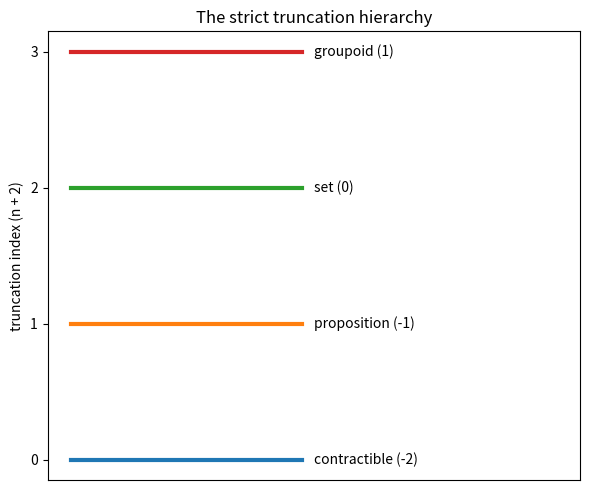

Source code (Python):
"""Visualize the strict truncation-level hierarchy as a ladder.
Requires matplotlib. Saves truncation.png."""
import matplotlib.pyplot as plt

levels = [("contractible (-2)", 0), ("proposition (-1)", 1),
          ("set (0)", 2), ("groupoid (1)", 3)]

if __name__ == "__main__":
    fig, ax = plt.subplots(figsize=(6, 5))
    for name, idx in levels:
        ax.plot([0, 1], [idx, idx], lw=3)
        ax.text(1.05, idx, f"{name}", va="center")
    ax.set_yticks([i for _, i in levels])
    ax.set_xlim(-0.1, 2.2); ax.set_xticks([])
    ax.set_ylabel("truncation index (n + 2)")
    ax.set_title("The strict truncation hierarchy")
    plt.tight_layout(); plt.savefig("truncation.png", dpi=140)
    print("saved truncation.png")
